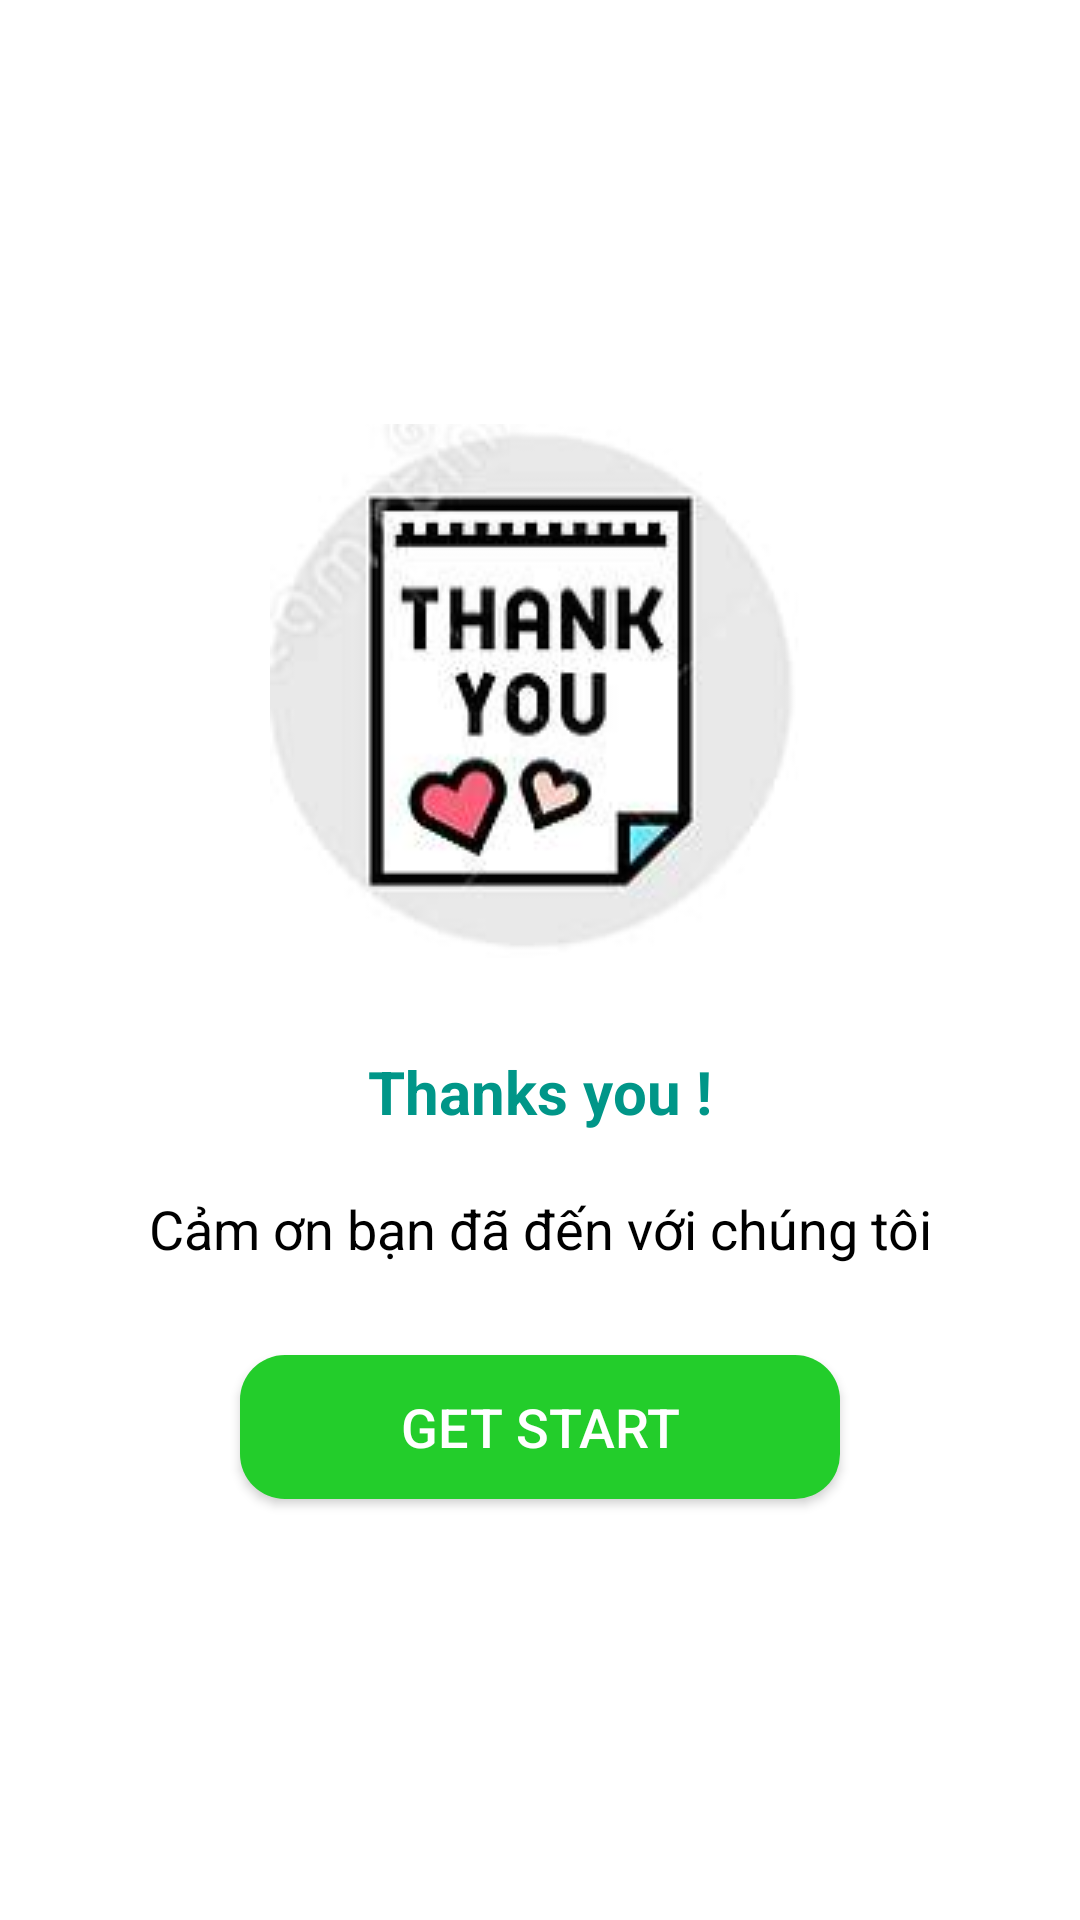

Write the Android layout XML for this screen, with the resource values it uses.
<!-- AndroidManifest.xml: application theme Theme.ShoesStore -->
<!-- res/layout/fragment_on_broarding2.xml -->
<?xml version="1.0" encoding="utf-8"?>
<LinearLayout xmlns:android="http://schemas.android.com/apk/res/android"
    xmlns:tools="http://schemas.android.com/tools"
    android:layout_width="match_parent"
    android:layout_height="match_parent"
    android:orientation="vertical"
    android:gravity="center"
    android:padding="16dp"
    android:background="@drawable/bgrgrb"
    tools:context=".activity.OnBroardingFragment">

    
    <ImageView
        android:layout_width="180dp"
        android:layout_height="180dp"
        android:src="@drawable/thanks"></ImageView>
    <TextView
        android:layout_width="wrap_content"
        android:layout_height="wrap_content"
        android:textSize="20sp"
        android:textStyle="bold"
        android:textColor="#009688"
        android:text="Thanks you !"
        android:layout_marginTop="30dp"></TextView>
    <TextView
        android:layout_width="wrap_content"
        android:layout_height="wrap_content"
        android:gravity="center"
        android:textSize="18sp"
        android:textColor="#000000"
        android:text="Cảm ơn bạn đã đến với chúng tôi"
        android:layout_marginTop="20dp"></TextView>
    <androidx.appcompat.widget.AppCompatButton
        android:id="@+id/btnGetStart"
        android:layout_width="200dp"
        android:layout_height="wrap_content"
        android:background="@drawable/background_button"
        android:textColor="@color/white"
        android:text="Get Start"
        android:layout_marginTop="30dp"
        android:textSize="18sp"
        ></androidx.appcompat.widget.AppCompatButton>

</LinearLayout>
<!-- resources referenced by this layout -->
<resources>
  <color name="white">#FFFFFFFF</color>
  <!-- drawable background_button (drawable) -->
  <?xml version="1.0" encoding="utf-8"?>
  <shape xmlns:android="http://schemas.android.com/apk/res/android"
      android:shape="rectangle"
  
      >
      <corners android:radius="15dp">
  
      </corners>
      <solid android:color="#23CD2B"></solid>
  
  </shape>
  <!-- drawable thanks: png bitmap (drawable, 25054 bytes) -->
  <style name="Theme.ShoesStore" parent="Theme.MaterialComponents.DayNight.NoActionBar">
          
          <item name="colorPrimary">@color/purple_500</item>
          <item name="colorPrimaryVariant">@color/purple_700</item>
          <item name="colorOnPrimary">@color/white</item>
          
          <item name="colorSecondary">@color/teal_200</item>
          <item name="colorSecondaryVariant">@color/teal_700</item>
          <item name="colorOnSecondary">@color/black</item>
          
          <item name="android:statusBarColor" tools:targetApi="l">?attr/colorPrimaryVariant</item>
          
      </style>
  <color name="purple_500">#FF6200EE</color>
  <color name="purple_700">#FF3700B3</color>
  <color name="teal_200">#FF03DAC5</color>
  <color name="teal_700">#FF018786</color>
  <color name="black">#FF000000</color>
</resources>
